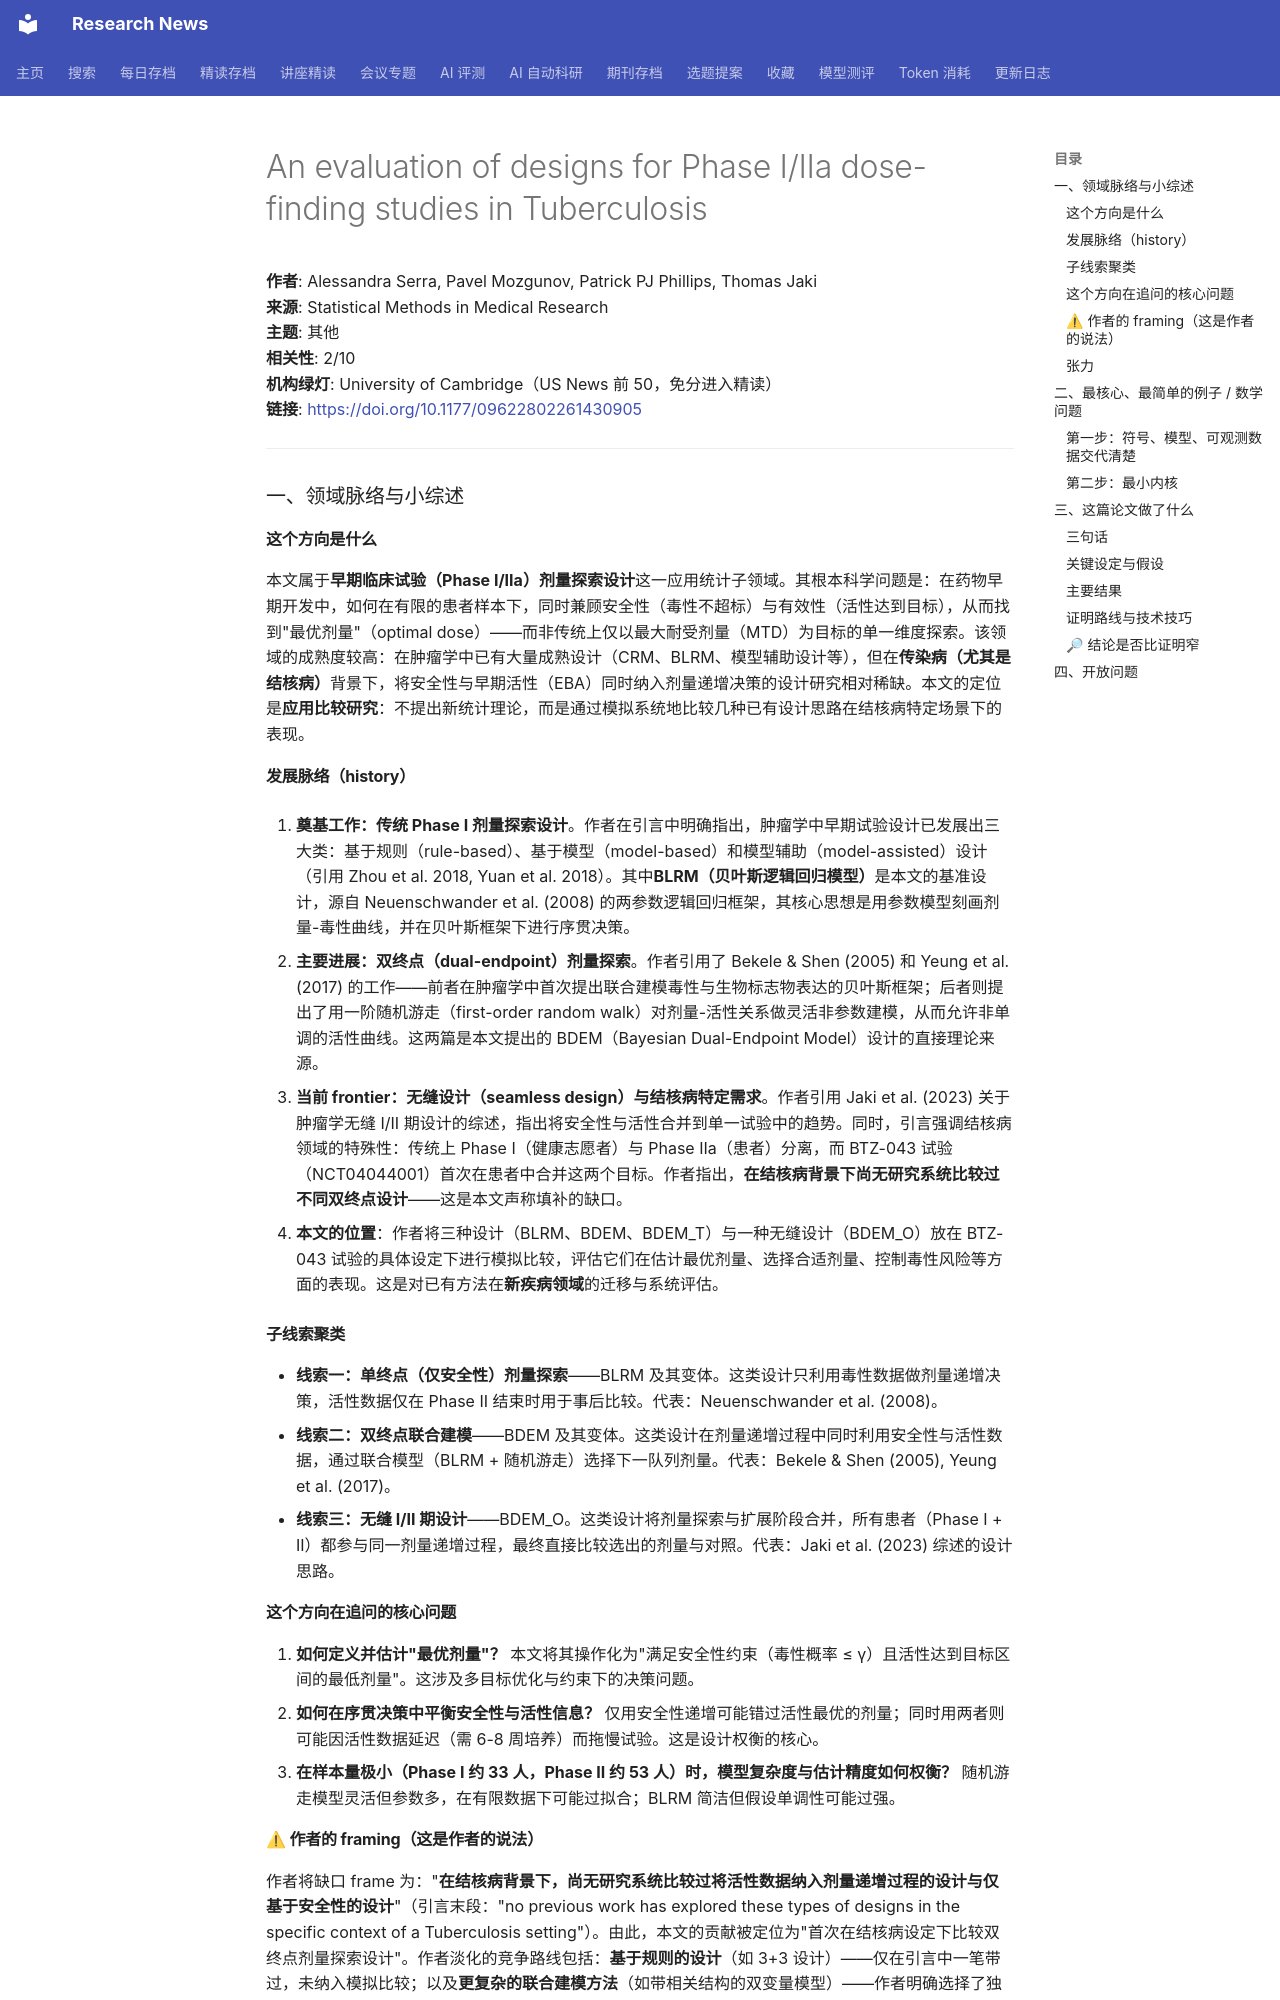

repository: cxy0714/research-news · page: deep_reads/2026-10-16-10.1177_09622802261430905/index.html · generator: mkdocs

# An evaluation of designs for Phase I/IIa dose-finding studies in Tuberculosis

**作者**: Alessandra Serra, Pavel Mozgunov, Patrick PJ Phillips, Thomas Jaki  
**来源**: Statistical Methods in Medical Research  
**主题**: 其他  
**相关性**: 2/10  
**机构绿灯**: University of Cambridge（US News 前 50，免分进入精读）  
**链接**: <https://doi.org/10.1177/09622802261430905>

---

### 一、领域脉络与小综述

#### 这个方向是什么

本文属于**早期临床试验（Phase I/IIa）剂量探索设计**这一应用统计子领域。其根本科学问题是：在药物早期开发中，如何在有限的患者样本下，同时兼顾安全性（毒性不超标）与有效性（活性达到目标），从而找到"最优剂量"（optimal dose）——而非传统上仅以最大耐受剂量（MTD）为目标的单一维度探索。该领域的成熟度较高：在肿瘤学中已有大量成熟设计（CRM、BLRM、模型辅助设计等），但在**传染病（尤其是结核病）**背景下，将安全性与早期活性（EBA）同时纳入剂量递增决策的设计研究相对稀缺。本文的定位是**应用比较研究**：不提出新统计理论，而是通过模拟系统地比较几种已有设计思路在结核病特定场景下的表现。

#### 发展脉络（history）

1. **奠基工作：传统 Phase I 剂量探索设计**。作者在引言中明确指出，肿瘤学中早期试验设计已发展出三大类：基于规则（rule-based）、基于模型（model-based）和模型辅助（model-assisted）设计（引用 Zhou et al. 2018, Yuan et al. 2018）。其中**BLRM（贝叶斯逻辑回归模型）**是本文的基准设计，源自 Neuenschwander et al. (2008) 的两参数逻辑回归框架，其核心思想是用参数模型刻画剂量-毒性曲线，并在贝叶斯框架下进行序贯决策。

2. **主要进展：双终点（dual-endpoint）剂量探索**。作者引用了 Bekele & Shen (2005) 和 Yeung et al. (2017) 的工作——前者在肿瘤学中首次提出联合建模毒性与生物标志物表达的贝叶斯框架；后者则提出了用一阶随机游走（first-order random walk）对剂量-活性关系做灵活非参数建模，从而允许非单调的活性曲线。这两篇是本文提出的 BDEM（Bayesian Dual-Endpoint Model）设计的直接理论来源。

3. **当前 frontier：无缝设计（seamless design）与结核病特定需求**。作者引用 Jaki et al. (2023) 关于肿瘤学无缝 I/II 期设计的综述，指出将安全性与活性合并到单一试验中的趋势。同时，引言强调结核病领域的特殊性：传统上 Phase I（健康志愿者）与 Phase IIa（患者）分离，而 BTZ-043 试验（NCT04044001）首次在患者中合并这两个目标。作者指出，**在结核病背景下尚无研究系统比较过不同双终点设计**——这是本文声称填补的缺口。

4. **本文的位置**：作者将三种设计（BLRM、BDEM、BDEM_T）与一种无缝设计（BDEM_O）放在 BTZ-043 试验的具体设定下进行模拟比较，评估它们在估计最优剂量、选择合适剂量、控制毒性风险等方面的表现。这是对已有方法在**新疾病领域**的迁移与系统评估。

#### 子线索聚类

- **线索一：单终点（仅安全性）剂量探索**——BLRM 及其变体。这类设计只利用毒性数据做剂量递增决策，活性数据仅在 Phase II 结束时用于事后比较。代表：Neuenschwander et al. (2008)。
- **线索二：双终点联合建模**——BDEM 及其变体。这类设计在剂量递增过程中同时利用安全性与活性数据，通过联合模型（BLRM + 随机游走）选择下一队列剂量。代表：Bekele & Shen (2005), Yeung et al. (2017)。
- **线索三：无缝 I/II 期设计**——BDEM_O。这类设计将剂量探索与扩展阶段合并，所有患者（Phase I + II）都参与同一剂量递增过程，最终直接比较选出的剂量与对照。代表：Jaki et al. (2023) 综述的设计思路。

#### 这个方向在追问的核心问题

1. **如何定义并估计"最优剂量"？** 本文将其操作化为"满足安全性约束（毒性概率 ≤ γ）且活性达到目标区间的最低剂量"。这涉及多目标优化与约束下的决策问题。
2. **如何在序贯决策中平衡安全性与活性信息？** 仅用安全性递增可能错过活性最优的剂量；同时用两者则可能因活性数据延迟（需 6-8 周培养）而拖慢试验。这是设计权衡的核心。
3. **在样本量极小（Phase I 约 33 人，Phase II 约 53 人）时，模型复杂度与估计精度如何权衡？** 随机游走模型灵活但参数多，在有限数据下可能过拟合；BLRM 简洁但假设单调性可能过强。
